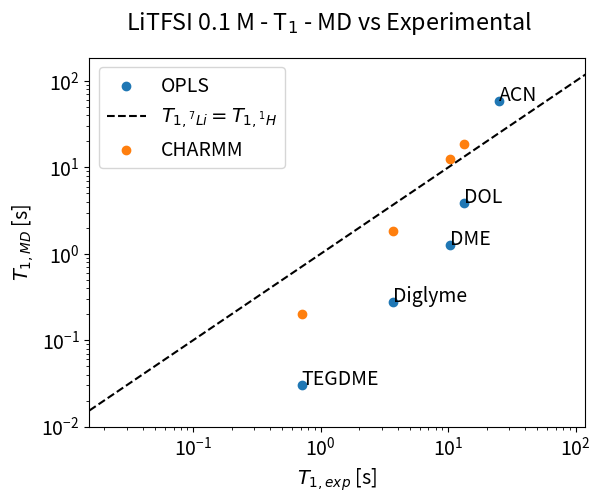

Generate this figure with matplotlib:
#!/usr/bin/env python3
# -*- coding: utf-8 -*-
"""
Created on Nov 12  2024

[redacted]

Comparo T1 de 7Li vs 1H en experimental y simulacion
"""

import numpy as np
import matplotlib.pyplot as plt
plt.rcParams.update({'font.size': 14})


solvents = ["DOL", "DME", "Diglyme" , "TEGDME", "ACN"]
### OPLS
T1_MD = np.array([3.92297875e+00, 1.26335644e+00, 2.79360592e-01, 3.06262187e-02, 5.95360631e+01])
T1_exp = np.array([13.24 , 10.34 ,  3.66 ,  0.708, 24.9  ])


#%%
fig,ax = plt.subplots(num=75687567575867566)
x = T1_exp
y = T1_MD
label = r"OPLS"
ax.scatter(x, y, label=label)
for i, solvent in enumerate(solvents):
    ax.annotate(solvent, (x[i], y[i]))
ax.set_xscale("log")
ax.set_yscale("log")
ax.set_xlabel(r"$T_{1,exp}$ [s]")
# ax.set_ylabel(r"$\left(\langle V^2 \rangle \tau_c \right)^{-1}$")
ax.set_ylabel(r"$T_{1,MD}$ [s]")
minimo = 0.5*min(min(x),min(y))
maximo = 2*max(max(x),max(y))
xx = np.linspace(minimo, maximo,10)
ax.plot(xx,xx, 'k--', label=r"$T_{1,^7Li}=T_{1,^1H}$" )
ax.set_xlim([minimo, maximo])
ax.legend(fontsize=11)
fig.suptitle(r"LiTFSI 0.1 M - T$_1$ - MD vs Experimental")


solvents = ["DOL", "DME", "Diglyme","TEGDME"]
### CHARMM
T1_MD = np.array([18.5, 12.5, 1.85,0.202])
T1_exp = np.array([13.24 , 10.34, 3.66,0.708])
x = T1_exp
y = T1_MD
label = r"CHARMM"
ax.scatter(x, y, label=label)
# for i, solvent in enumerate(solvents):
#     ax.annotate(solvent, (x[i], y[i]))
ax.set_xscale("log")
ax.set_yscale("log")
ax.legend()

